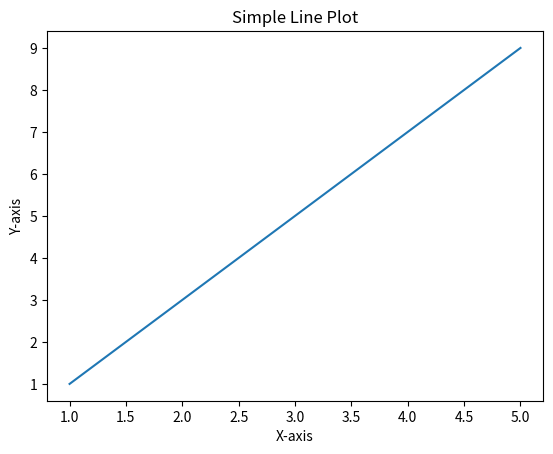

Here is the Python script that generated this plot:
# 23_matplatlib_basic_plot_np.py

import matplotlib.pyplot as plt
import numpy as np

# 데이터 생성
#x = [1, 2, 3, 4, 5]
#y = [1, 3, 5, 7, 9]

x = np.arange( 1, 5 + 1 )
y = np.arange( 1, 9 + 1, 2 )

# 그래프 생성
plt.plot( x, y )

# 그래프 제목 및 라벨 설정
plt.title('Simple Line Plot')
plt.xlabel('X-axis')
plt.ylabel('Y-axis')

# 그래프 표시
plt.show()